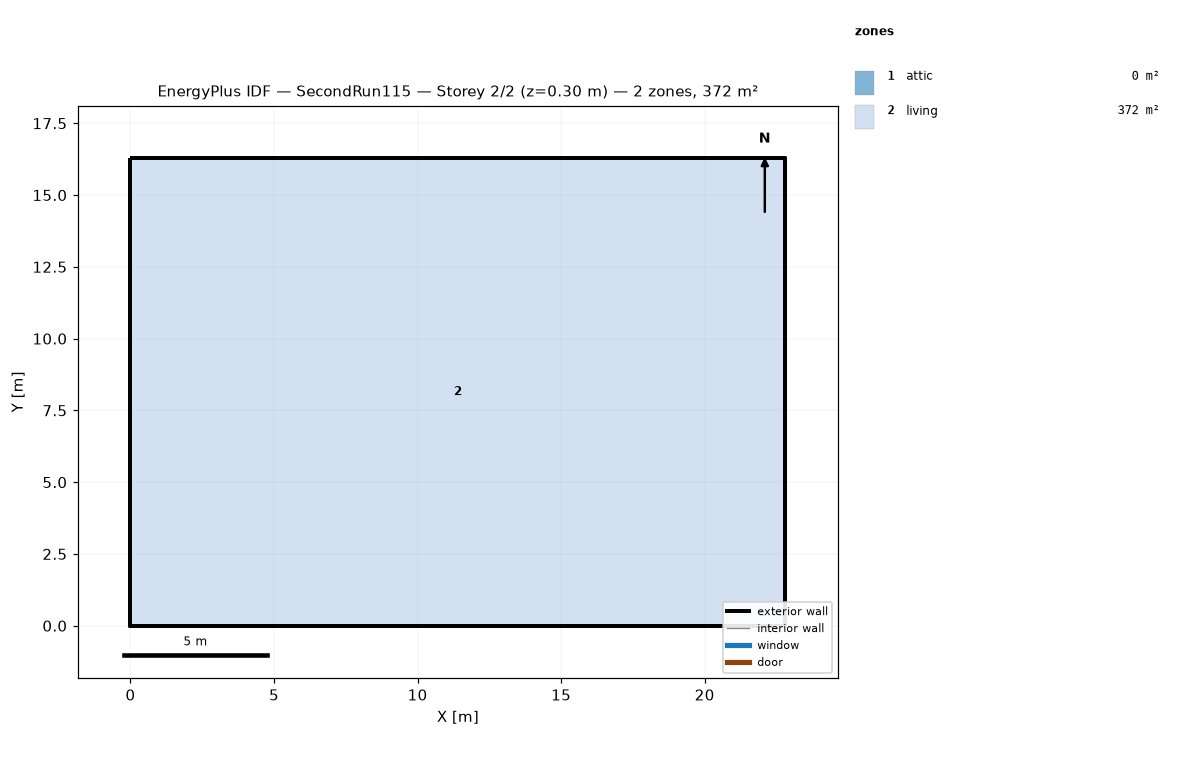
=== STOREY PLAN SPEC (per zone: floor XY polygon, exterior-wall plan segments, windows/doors) ===
zone 1: attic  (0.0 m²)
  exterior wall: (22.81, 0.00) – (22.81, 16.29) – (22.81, 8.15)  [24.4 m]
  exterior wall: (0.00, 16.29) – (0.00, 0.00) – (0.00, 8.15)  [24.4 m]
zone 2: living  (371.6 m²)
  floor: (0.00, 0.00) (0.00, 16.29) (22.81, 16.29) (22.81, 0.00)
  exterior wall: (0.00, 0.00) – (22.81, 0.00)  [22.8 m]
  exterior wall: (22.81, 0.00) – (22.81, 16.29)  [16.3 m]
  exterior wall: (22.81, 16.29) – (0.00, 16.29)  [22.8 m]
  exterior wall: (0.00, 16.29) – (0.00, 0.00)  [16.3 m]

=== DERIVED (storey summary) ===
Building: SecondRun115
Storey: 2 of 2  (floor level z = 0.30 m)
Storey gross floor area: 371.6 m²
Zones on this storey: 2
  - attic: floor 0.0 m²; exterior wall 48.9 m (22.3 m²); WWR 0.0%
  - living: floor 371.6 m²; exterior wall 78.2 m (286.0 m²); WWR 0.0%
Zone adjacency: (none detected)